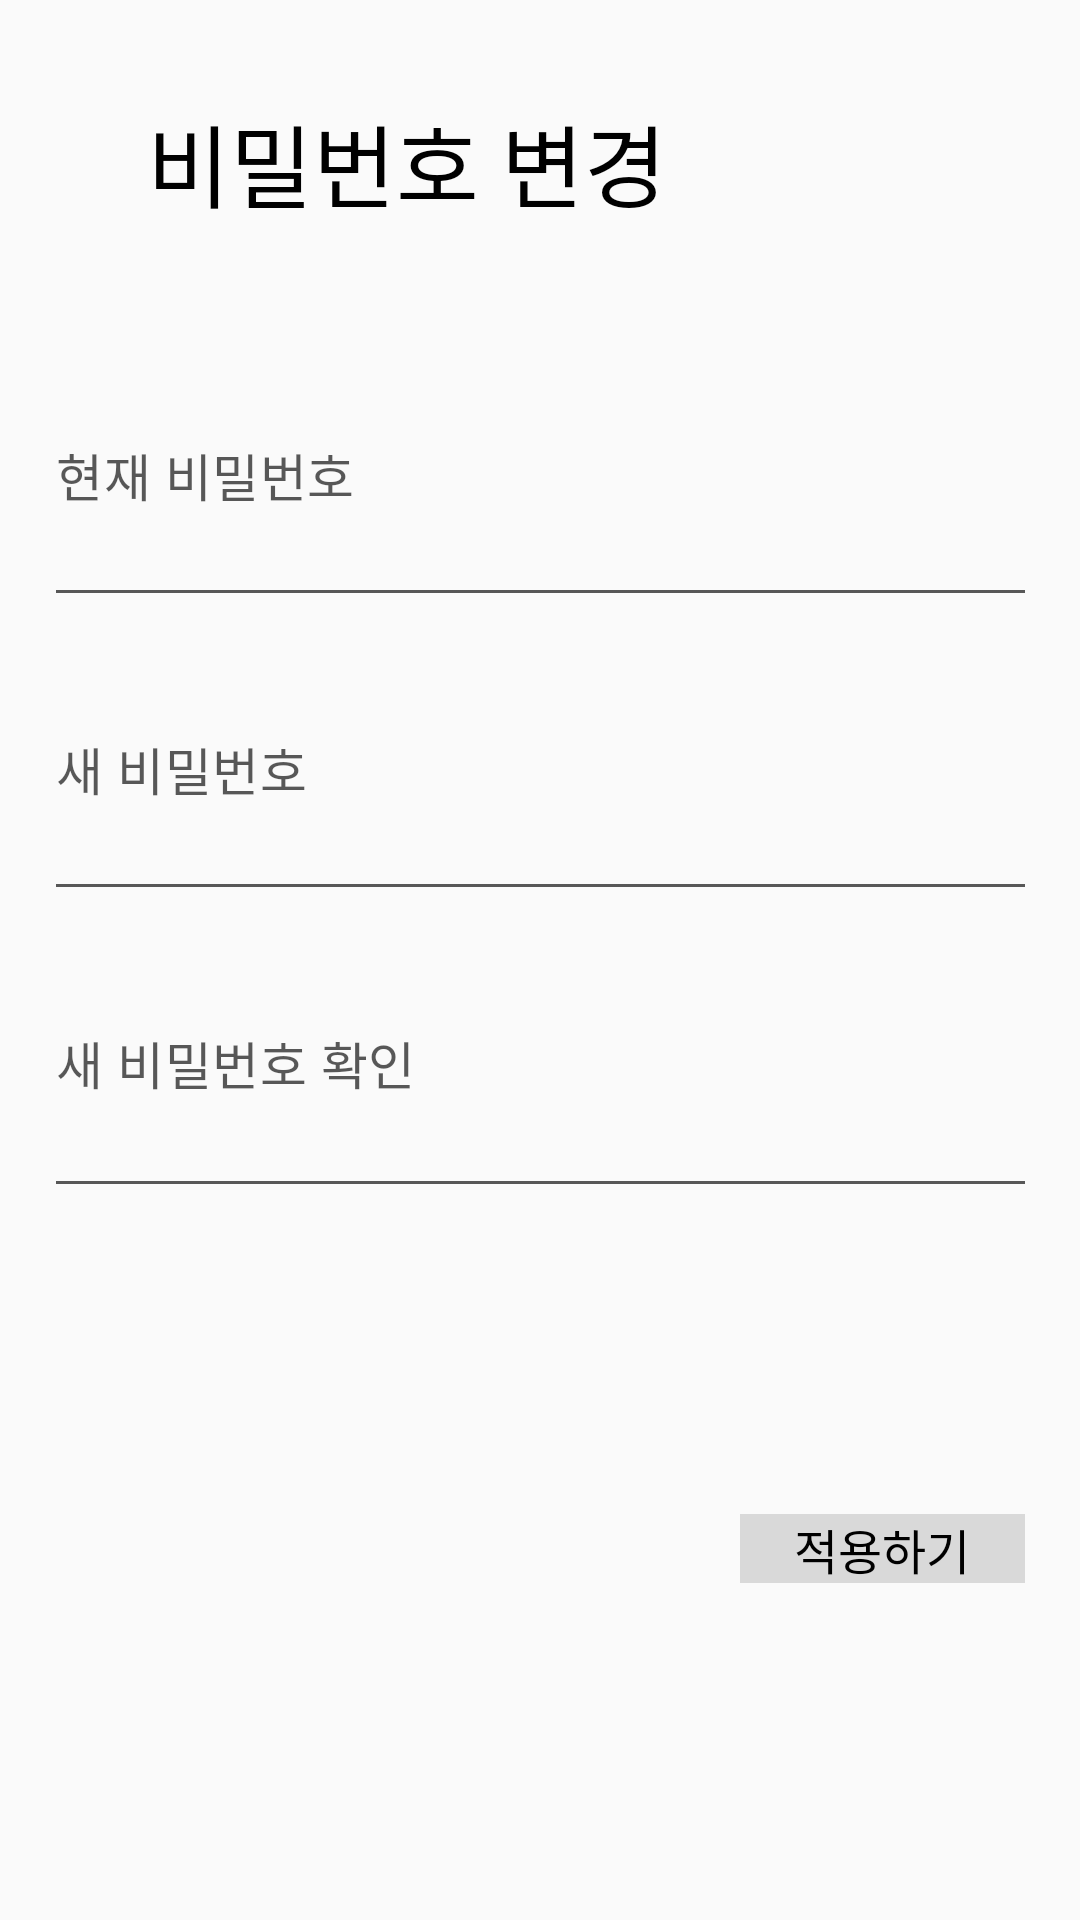

Reconstruct the res/layout file that produces this screen, plus the resources it refers to.
<!-- AndroidManifest.xml: application theme Theme.ClothesDay -->
<!-- res/layout/activity_set_password.xml -->
<androidx.constraintlayout.widget.ConstraintLayout
    xmlns:android="http://schemas.android.com/apk/res/android"
    xmlns:app="http://schemas.android.com/apk/res-auto"
    android:id="@+id/set_password"
    android:layout_width="fill_parent"
    android:layout_height="fill_parent"
    android:clipToOutline="true"
    android:background="@drawable/option_setprotect">

    <TextView
        android:id="@+id/set_password_text"
        android:layout_width="wrap_content"
        android:layout_height="wrap_content"
        android:layout_marginTop="32dp"
        android:layout_marginStart="49dp"
        android:gravity="top"
        android:text="비밀번호 변경"
        android:textAppearance="@style/option_setprotect_words"
        app:layout_constraintStart_toStartOf="parent"
        app:layout_constraintTop_toTopOf="parent" />


    <View
        android:id="@+id/set_password_ine6"
        android:layout_width="match_parent"
        android:layout_height="6dp"
        android:layout_marginTop="18dp"
        android:background="@drawable/option_line6"
        app:layout_constraintEnd_toEndOf="parent"
        app:layout_constraintStart_toStartOf="parent"
        app:layout_constraintTop_toBottomOf="@+id/set_password_text" />




    <TextView
        android:id="@+id/set_password_now_password_text"
        android:layout_width="wrap_content"
        android:layout_height="0dp"
        android:layout_marginTop="46dp"
        android:gravity="top"
        android:text="현재 비밀번호"
        android:textAppearance="@style/signup_text"
        app:layout_constraintStart_toStartOf="@+id/set_password_now_password_input"
        app:layout_constraintTop_toBottomOf="@+id/set_password_ine6" />

    <EditText
        android:id="@+id/set_password_now_password_input"
        android:layout_width="323dp"
        android:layout_height="25dp"
        android:background="@null"
        android:drawableBottom="@drawable/input"
        android:maxLength="15"
        android:layout_marginTop="2dp"
        android:textColor="@color/black"
        app:layout_constraintEnd_toEndOf="parent"
        app:layout_constraintStart_toStartOf="parent"
        app:layout_constraintTop_toBottomOf="@+id/set_password_now_password_text" />

    
    <TextView
        android:id="@+id/set_password_pw_text"
        android:layout_width="wrap_content"
        android:layout_height="wrap_content"
        android:layout_marginTop="46dp"
        android:gravity="top"
        android:text="새 비밀번호"
        android:textAppearance="@style/signup_text"
        app:layout_constraintStart_toStartOf="@+id/set_password_now_password_text"
        app:layout_constraintTop_toBottomOf="@+id/set_password_now_password_input" />

    
    <EditText
        android:id="@+id/set_password_pw_input"
        android:layout_width="323dp"
        android:layout_height="25dp"
        android:layout_marginTop="2dp"
        android:background="@null"
        android:drawableBottom="@drawable/input"
        android:inputType="textPassword"
        android:maxLength="15"
        app:layout_constraintEnd_toEndOf="parent"
        app:layout_constraintStart_toStartOf="parent"
        app:layout_constraintTop_toBottomOf="@+id/set_password_pw_text" />


    <TextView
        android:id="@+id/set_password_pw_text2"
        android:layout_width="wrap_content"
        android:layout_height="wrap_content"
        android:layout_marginTop="46dp"
        android:gravity="top"
        android:text="새 비밀번호 확인"
        android:textAppearance="@style/signup_text"
        app:layout_constraintStart_toStartOf="@+id/set_password_pw_text"
        app:layout_constraintTop_toBottomOf="@+id/set_password_pw_input" />


    <EditText
        android:id="@+id/set_password_pw_input2"
        android:layout_width="323dp"
        android:layout_height="25dp"
        android:layout_marginTop="3dp"
        android:background="@null"
        android:drawableBottom="@drawable/input"
        android:inputType="textPassword"
        android:maxLength="15"
        app:layout_constraintEnd_toEndOf="parent"
        app:layout_constraintStart_toStartOf="parent"
        app:layout_constraintTop_toBottomOf="@+id/set_password_pw_text2" />


    
    <Button
        android:id="@+id/set_password_btn"
        android:layout_width="95dp"
        android:layout_height="23dp"
        android:layout_marginTop="110dp"
        android:background="@drawable/signup_btn"
        android:text="적용하기"
        android:textAppearance="@style/signup_btn"
        app:layout_constraintEnd_toEndOf="@+id/set_password_pw_input2"
        app:layout_constraintTop_toBottomOf="@+id/set_password_pw_input2" />



</androidx.constraintlayout.widget.ConstraintLayout>
<!-- resources referenced by this layout -->
<resources>
  <color name="black">#FF000000</color>
  <!-- drawable input: png bitmap (drawable, 133 bytes) -->
  <!-- drawable signup_btn (drawable) -->
  <vector
      xmlns:android="http://schemas.android.com/apk/res/android"
      xmlns:aapt="http://schemas.android.com/aapt"
      android:width="95dp"
      android:height="23dp"
      android:viewportWidth="95"
      android:viewportHeight="23"
      >
  
      <group>
  
          <clip-path
              android:pathData="M0 0H95V23H0V0Z"
              />
  
          <path
              android:pathData="M0 0V23H95V0"
              android:fillColor="#D9D9D9"
              />
  
      </group>
  
  </vector>
  <style name="option_setprotect_words">
  
          <item name="android:textSize">
              30dp
          </item>
  
          <item name="android:textColor">
              #000000
          </item>
  
      </style>
  <style name="signup_btn">
  
          <item name="android:textSize">
              16dp
          </item>
  
          <item name="android:textColor">
              #000000
          </item>
  
      </style>
  <style name="signup_text">
  
          <item name="android:textSize">
              17dp
          </item>
  
          <item name="android:letterSpacing">
              0.01
          </item>
  
          <item name="android:textColor">
              #A6000000
          </item>
  
      </style>
  <style name="Theme.ClothesDay" parent="Theme.AppCompat.DayNight.NoActionBar">
          
          <item name="colorPrimary">@color/purple_500</item>
          <item name="colorPrimaryVariant">@color/purple_700</item>
          <item name="colorOnPrimary">@color/white</item>
          
          <item name="colorSecondary">@color/teal_200</item>
          <item name="colorSecondaryVariant">@color/teal_700</item>
          <item name="colorOnSecondary">@color/black</item>
          
          <item name="android:statusBarColor" tools:targetApi="l">?attr/colorPrimaryVariant</item>
          
      </style>
  <color name="purple_500">#FF6200EE</color>
  <color name="purple_700">#FF3700B3</color>
  <color name="white">#FFFFFFFF</color>
  <color name="teal_200">#FF03DAC5</color>
  <color name="teal_700">#FF018786</color>
</resources>
